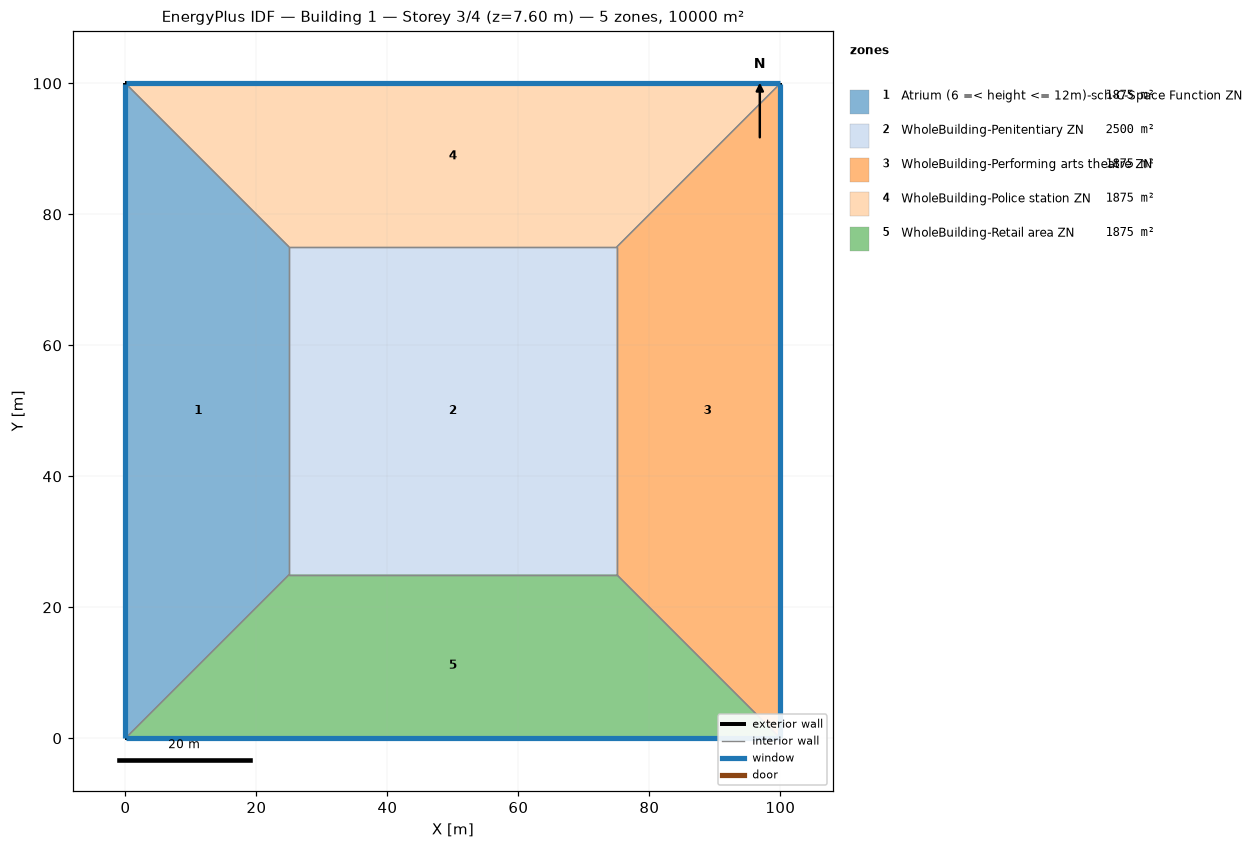
=== STOREY PLAN SPEC (per zone: floor XY polygon, exterior-wall plan segments, windows/doors) ===
zone 1: Atrium (6 =< height <= 12m)-sch-C-Space Function ZN  (1875.0 m²)
  floor: (0.00, 0.00) (0.00, 100.00) (25.00, 75.00) (25.00, 25.00)
  exterior wall: (0.00, 100.00) – (0.00, 0.00)  [100.0 m]
    window: (0.00, 99.97) – (0.00, 0.03)  [95.0 m²]
  interior walls: 3
zone 2: WholeBuilding-Penitentiary ZN  (2500.0 m²)
  floor: (25.00, 25.00) (25.00, 75.00) (75.00, 75.00) (75.00, 25.00)
  interior walls: 4
zone 3: WholeBuilding-Performing arts theatre ZN  (1875.0 m²)
  floor: (100.00, 100.00) (100.00, 0.00) (75.00, 25.00) (75.00, 75.00)
  exterior wall: (100.00, 0.00) – (100.00, 100.00)  [100.0 m]
    window: (100.00, 0.03) – (100.00, 99.97)  [95.0 m²]
  interior walls: 3
zone 4: WholeBuilding-Police station ZN  (1875.0 m²)
  floor: (0.00, 100.00) (100.00, 100.00) (75.00, 75.00) (25.00, 75.00)
  exterior wall: (100.00, 100.00) – (0.00, 100.00)  [100.0 m]
    window: (99.97, 100.00) – (0.03, 100.00)  [95.0 m²]
  interior walls: 3
zone 5: WholeBuilding-Retail area ZN  (1875.0 m²)
  floor: (100.00, 0.00) (0.00, 0.00) (25.00, 25.00) (75.00, 25.00)
  exterior wall: (0.00, 0.00) – (100.00, 0.00)  [100.0 m]
    window: (0.03, 0.00) – (99.97, 0.00)  [95.0 m²]
  interior walls: 3

=== DERIVED (storey summary) ===
Building: Building 1
Storey: 3 of 4  (floor level z = 7.60 m)
Storey gross floor area: 10000.0 m²
Zones on this storey: 5
  - Atrium (6 =< height <= 12m)-sch-C-Space Function ZN: floor 1875.0 m²; exterior wall 100.0 m (380.0 m²); 1 window(s) 95.0 m²; WWR 25.0%
  - WholeBuilding-Penitentiary ZN: floor 2500.0 m²
  - WholeBuilding-Performing arts theatre ZN: floor 1875.0 m²; exterior wall 100.0 m (380.0 m²); 1 window(s) 95.0 m²; WWR 25.0%
  - WholeBuilding-Police station ZN: floor 1875.0 m²; exterior wall 100.0 m (380.0 m²); 1 window(s) 95.0 m²; WWR 25.0%
  - WholeBuilding-Retail area ZN: floor 1875.0 m²; exterior wall 100.0 m (380.0 m²); 1 window(s) 95.0 m²; WWR 25.0%
Zone adjacency (shared interzone walls):
  - Atrium (6 =< height <= 12m)-sch-C-Space Function ZN ↔ WholeBuilding-Penitentiary ZN
  - Atrium (6 =< height <= 12m)-sch-C-Space Function ZN ↔ WholeBuilding-Police station ZN
  - Atrium (6 =< height <= 12m)-sch-C-Space Function ZN ↔ WholeBuilding-Retail area ZN
  - WholeBuilding-Penitentiary ZN ↔ WholeBuilding-Performing arts theatre ZN
  - WholeBuilding-Penitentiary ZN ↔ WholeBuilding-Police station ZN
  - WholeBuilding-Penitentiary ZN ↔ WholeBuilding-Retail area ZN
  - WholeBuilding-Performing arts theatre ZN ↔ WholeBuilding-Police station ZN
  - WholeBuilding-Performing arts theatre ZN ↔ WholeBuilding-Retail area ZN